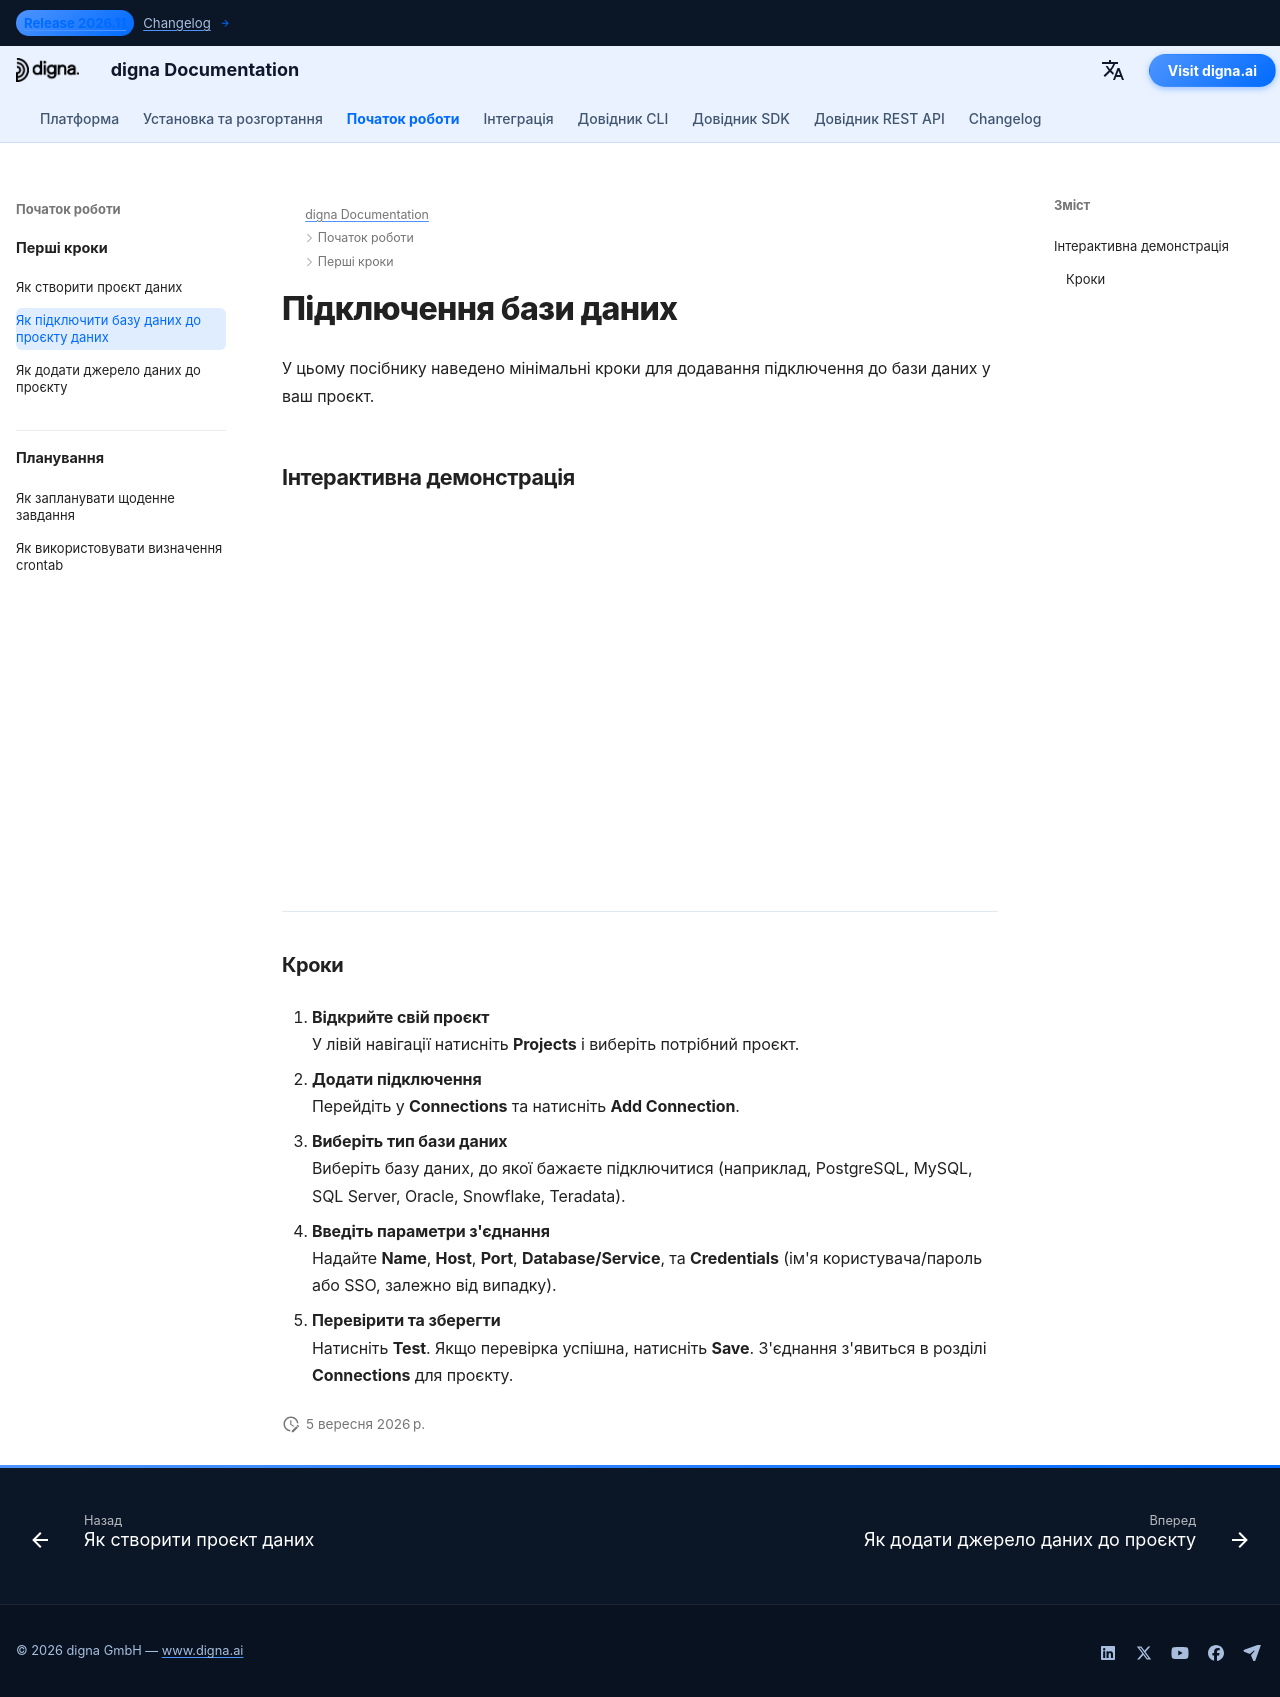

repository: dignaai/digna-docs · page: uk/getting_started/how_to_connect_database_to_data_project/index.html · generator: mkdocs

---
title: Підключення бази даних | документація digna
description: Покроковий посібник з підключення бази даних до існуючого проєкту в digna. Дізнайтеся, як налаштувати з'єднання, вказати облікові дані та забезпечити безпечний доступ.
image: /assets/logo_square.png
---

# Підключення бази даних

У цьому посібнику наведено мінімальні кроки для додавання підключення до бази даних у ваш проєкт.

## Інтерактивна демонстрація

<!--ARCADE EMBED START-->
<div style="position: relative; padding-bottom: calc(45.27777777777778% + 41px); height: 0; width: 100%;">
  <iframe
    src="https://demo.arcade.software/NhlhDLqeW9wC5zaLlYPa?embed&embed_mobile=tab&embed_desktop=inline&show_copy_link=true"
    title="Connect a Database to a Project"
    frameborder="0"
    loading="lazy"
    webkitallowfullscreen
    mozallowfullscreen
    allowfullscreen
    allow="clipboard-write"
    style="position: absolute; top: 0; left: 0; width: 100%; height: 100%; color-scheme: light;">
  </iframe>
</div>
<!--ARCADE EMBED END-->

---

### Кроки

1. **Відкрийте свій проєкт**  
   У лівій навігації натисніть **Projects** і виберіть потрібний проєкт.

2. **Додати підключення**  
   Перейдіть у **Connections** та натисніть **Add Connection**.

3. **Виберіть тип бази даних**  
   Виберіть базу даних, до якої бажаєте підключитися (наприклад, PostgreSQL, MySQL, SQL Server, Oracle, Snowflake, Teradata).

4. **Введіть параметри з'єднання**  
   Надайте **Name**, **Host**, **Port**, **Database/Service**, та **Credentials** (ім'я користувача/пароль або SSO, залежно від випадку).

5. **Перевірити та зберегти**  
   Натисніть **Test**. Якщо перевірка успішна, натисніть **Save**. З'єднання з'явиться в розділі **Connections** для проєкту.
